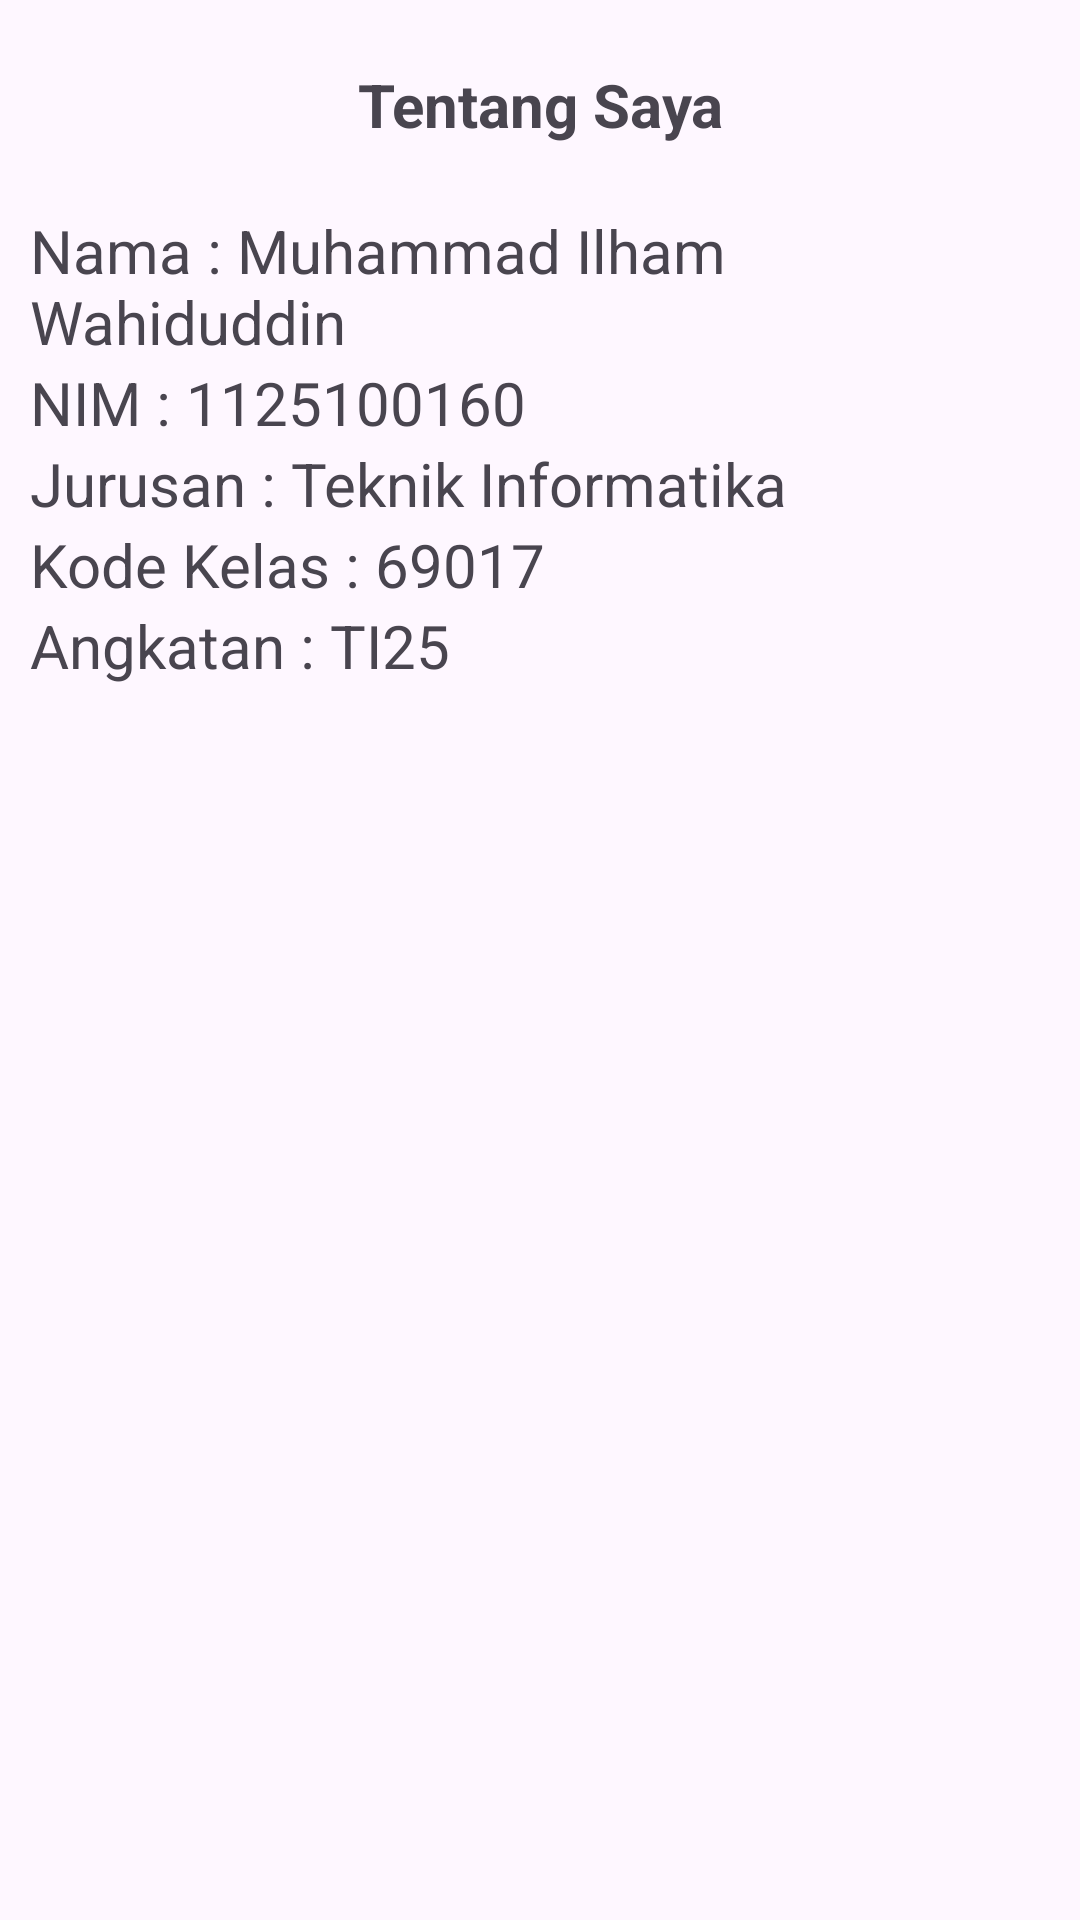

Android layout source for this screen:
<!-- AndroidManifest.xml: application theme Theme.KEW_Kredit_Ilham1125100160_TIi25 -->
<!-- res/layout/activity_about.xml -->
<?xml version="1.0" encoding="utf-8"?>
<LinearLayout xmlns:android="http://schemas.android.com/apk/res/android"
              xmlns:app="http://schemas.android.com/apk/res-auto"
              xmlns:tools="http://schemas.android.com/tools"
              android:layout_width="match_parent"
              android:layout_height="match_parent"
              android:orientation="vertical"
              android:padding="10dp"
              tools:context=".AboutActivity">
    <TextView
            android:id="@+id/textView1"
            android:layout_width="match_parent"
            android:layout_height="50dp"
            android:layout_marginBottom="10dp"
            android:gravity="center"
            android:text="Tentang Saya"
            android:textSize="20sp"
            android:textStyle="bold"/>
    <TextView
            android:id="@+id/textNama"
            android:layout_width="match_parent"
            android:layout_height="wrap_content"
            android:gravity="start"
            android:text="Nama : Muhammad Ilham Wahiduddin"
            android:textSize="20sp"/>
    <TextView
            android:id="@+id/textNIM"
            android:layout_width="match_parent"
            android:layout_height="wrap_content"
            android:gravity="start"
            android:text="NIM : 1125100160"
            android:textSize="20sp"/>
    <TextView
            android:id="@+id/textJurusan"
            android:layout_width="match_parent"
            android:layout_height="wrap_content"
            android:gravity="start"
            android:text="Jurusan : Teknik Informatika"
            android:textSize="20sp"/>
    <TextView
            android:id="@+id/textKodeKelas"
            android:layout_width="match_parent"
            android:layout_height="wrap_content"
            android:gravity="start"
            android:text="Kode Kelas : 69017"
            android:textSize="20sp"/>
    <TextView
            android:id="@+id/textAngkatan"
            android:layout_width="match_parent"
            android:layout_height="wrap_content"
            android:gravity="start"
            android:text="Angkatan : TI25"
            android:textSize="20sp"/>
</LinearLayout>
<!-- resources referenced by this layout -->
<resources>
  <style name="Theme.KEW_Kredit_Ilham1125100160_TIi25" parent="Base.Theme.KEW_Kredit_Ilham1125100160_TIi25" />
  <style name="Base.Theme.KEW_Kredit_Ilham1125100160_TIi25" parent="Theme.Material3.DayNight.NoActionBar">
          
          
          <item name="android:windowFullscreen">true</item>
          <item name="android:windowLayoutInDisplayCutoutMode">shortEdges</item>
          <item name="android:statusBarColor">@android:color/transparent</item>
          <item name="android:navigationBarColor">@android:color/transparent</item>
      </style>
</resources>
